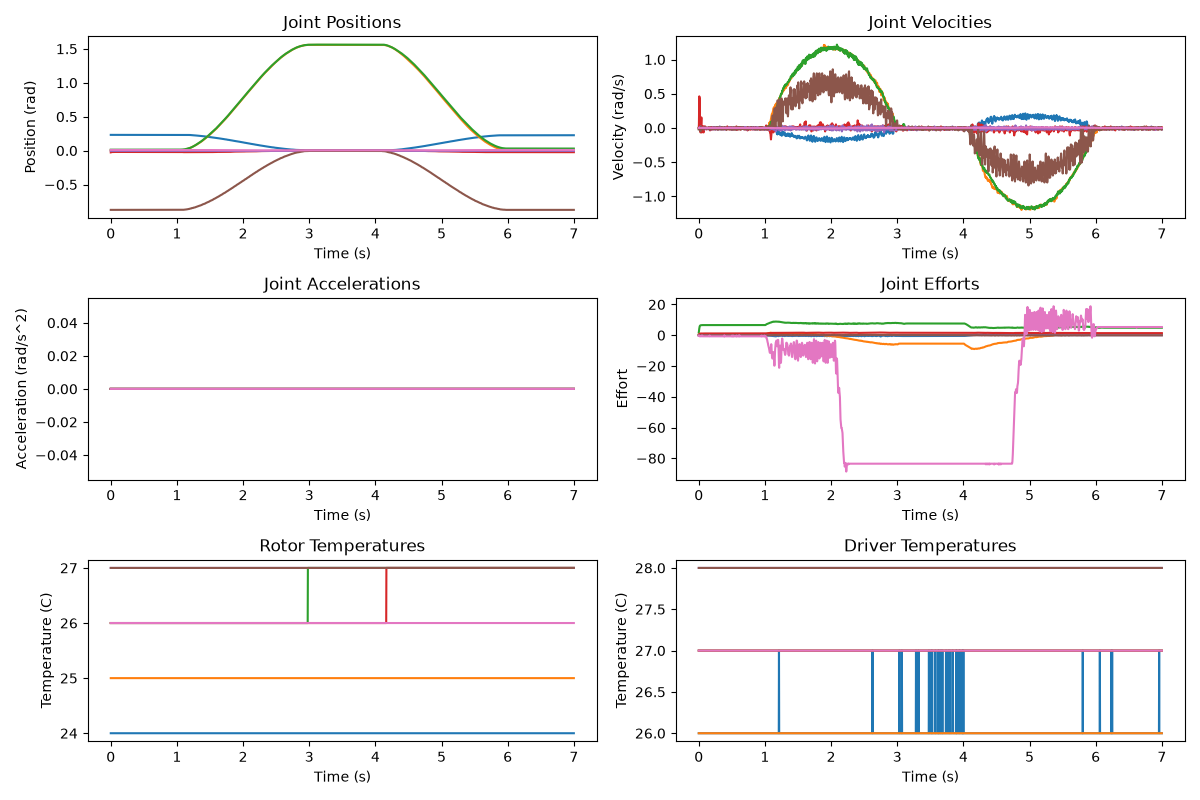

The table this chart was drawn from, first rows:
timestamp, joint_0_position, joint_1_position, joint_2_position, joint_3_position, joint_4_position, joint_5_position, joint_6_position, joint_0_velocity, joint_1_velocity, joint_2_velocity, joint_3_velocity, joint_4_velocity, joint_5_velocity, joint_6_velocity, joint_0_acceleration, joint_1_acceleration, joint_2_acceleration, joint_3_acceleration, joint_4_acceleration, joint_5_acceleration, joint_6_acceleration, joint_0_effort, joint_1_effort
6.67572021484375e-06, 0.2321, 0.002861, 0.01354, -0.02651, -0.004768, -0.8734, 0.009852, -0.002442, -0.002442, -0.002442, -0.007326, -0.007326, -0.02198, -0.0001923, 0.0, 0.0, 0.0, 0.0, 0.0, 0.0, 0.0, 0.01709, 0.3307
0.001648, 0.2321, 0.002861, 0.01354, -0.02651, -0.004768, -0.8734, 0.009852, -0.007326, -0.002442, -0.002442, 0.007326, -0.007326, -0.007326, -0.0001923, 0.0, 0.0, 0.0, 0.0, 0.0, 0.0, 0.0, 0.01709, 0.3539
0.007838, 0.2321, 0.002861, 0.01392, -0.02422, -0.004768, -0.8734, 0.009852, -0.002442, 0.007326, 0.1294, 0.4615, -0.02198, -0.007326, -6.410256173694506e-05, 0.0, 0.0, 0.0, 0.0, 0.0, 0.0, 0.0, -0.005698, 0.5047
0.01385, 0.2321, 0.002861, 0.01469, -0.02041, -0.004768, -0.8734, 0.009852, 0.002442, 0.02198, 0.06105, 0.4322, 0.007326, -0.02198, -6.410256173694506e-05, 0.0, 0.0, 0.0, 0.0, 0.0, 0.0, 0.0, -0.01709, 0.5512
0.0183, 0.2321, 0.003243, 0.01469, -0.02003, -0.004768, -0.8734, 0.009852, -0.002442, 0.02686, 0.01709, 0.1245, 0.007326, -0.02198, -6.410256173694506e-05, 0.0, 0.0, 0.0, 0.0, 0.0, 0.0, 0.0, -0.01709, 0.528
0.02264, 0.2321, 0.003243, 0.01469, -0.02079, -0.004768, -0.8734, 0.009852, 0.002442, 0.03175, 0.007326, -0.03663, -0.007326, -0.007326, -6.410256173694506e-05, 0.0, 0.0, 0.0, 0.0, 0.0, 0.0, 0.0, -0.01709, 0.5047
0.02732, 0.2321, 0.003243, 0.01469, -0.02079, -0.004768, -0.8734, 0.009852, -0.002442, 0.02686, 0.007326, -0.06593, 0.02198, -0.05128, -0.0001923, 0.0, 0.0, 0.0, 0.0, 0.0, 0.0, 0.0, -0.02849, 0.4815
0.03336, 0.2321, 0.003243, 0.01469, -0.02041, -0.004768, -0.8734, 0.009852, -0.007326, 0.002442, 0.007326, 0.05128, -0.007326, 0.02198, -6.410256173694506e-05, 0.0, 0.0, 0.0, 0.0, 0.0, 0.0, 0.0, -0.02849, 0.5744
0.03934, 0.2321, 0.003243, 0.01469, -0.01965, -0.004768, -0.8734, 0.009852, -0.002442, -0.002442, 0.002442, 0.1538, -0.02198, -0.02198, 6.410256173694506e-05, 0.0, 0.0, 0.0, 0.0, 0.0, 0.0, 0.0, -0.02849, 0.6092
0.04544, 0.2321, 0.003243, 0.01469, -0.01965, -0.004768, -0.8734, 0.009852, -0.002442, -0.002442, -0.002442, -0.06593, -0.007326, -0.007326, -0.0001923, 0.0, 0.0, 0.0, 0.0, 0.0, 0.0, 0.0, -0.02849, 0.644
0.05137, 0.2321, 0.003243, 0.01469, -0.02003, -0.004768, -0.8734, 0.009852, -0.002442, -0.002442, -0.007326, -0.03663, -0.007326, -0.007326, -6.410256173694506e-05, 0.0, 0.0, 0.0, 0.0, 0.0, 0.0, 0.0, -0.01709, 0.6672
0.05748, 0.2321, 0.003624, 0.01469, -0.01965, -0.004768, -0.8734, 0.009852, 0.002442, -0.002442, -0.002442, 0.02198, -0.007326, -0.007326, -6.410256173694506e-05, 0.0, 0.0, 0.0, 0.0, 0.0, 0.0, 0.0, -0.02849, 0.6556
0.0634, 0.2321, 0.003624, 0.01469, -0.01965, -0.004768, -0.8734, 0.009852, -0.007326, 0.002442, -0.002442, 0.02198, -0.007326, -0.007326, -6.410256173694506e-05, 0.0, 0.0, 0.0, 0.0, 0.0, 0.0, 0.0, -0.02849, 0.6556
0.06794, 0.2321, 0.003624, 0.01469, -0.01965, -0.004768, -0.8734, 0.009852, -0.002442, 0.007326, -0.002442, -0.007326, 0.007326, -0.02198, -6.410256173694506e-05, 0.0, 0.0, 0.0, 0.0, 0.0, 0.0, 0.0, -0.02849, 0.644
0.07231, 0.2321, 0.003624, 0.01469, -0.02003, -0.004768, -0.8734, 0.009852, -0.002442, 0.002442, -0.002442, -0.06593, -0.007326, -0.02198, -6.410256173694506e-05, 0.0, 0.0, 0.0, 0.0, 0.0, 0.0, 0.0, -0.02849, 0.644
0.0753, 0.2321, 0.003624, 0.01469, -0.02003, -0.004768, -0.8734, 0.009852, -0.002442, -0.002442, -0.002442, -0.03663, -0.007326, -0.007326, -6.410256173694506e-05, 0.0, 0.0, 0.0, 0.0, 0.0, 0.0, 0.0, -0.02849, 0.644
0.07992, 0.2321, 0.003624, 0.01469, -0.02003, -0.004768, -0.8734, 0.009852, -0.002442, -0.002442, -0.007326, 0.02198, -0.007326, 0.007326, -6.410256173694506e-05, 0.0, 0.0, 0.0, 0.0, 0.0, 0.0, 0.0, -0.02849, 0.6556
0.08601, 0.2321, 0.003624, 0.01469, -0.01965, -0.004768, -0.8734, 0.009852, -0.002442, -0.002442, -0.002442, -0.02198, -0.02198, -0.007326, -6.410256173694506e-05, 0.0, 0.0, 0.0, 0.0, 0.0, 0.0, 0.0, -0.02849, 0.6556
0.09203, 0.2321, 0.003624, 0.01469, -0.02003, -0.004768, -0.8734, 0.009852, 0.002442, -0.007326, -0.007326, -0.007326, -0.02198, 0.007326, -6.410256173694506e-05, 0.0, 0.0, 0.0, 0.0, 0.0, 0.0, 0.0, -0.02849, 0.6672
0.09798, 0.2321, 0.003624, 0.01469, -0.01965, -0.004768, -0.8734, 0.009852, 0.002442, -0.002442, -0.002442, 0.02198, 0.007326, -0.007326, -6.410256173694506e-05, 0.0, 0.0, 0.0, 0.0, 0.0, 0.0, 0.0, -0.02849, 0.6672
0.104, 0.2321, 0.003624, 0.01469, -0.01965, -0.004768, -0.8734, 0.009852, 0.002442, -0.007326, -0.002442, -0.007326, -0.007326, 0.007326, -6.410256173694506e-05, 0.0, 0.0, 0.0, 0.0, 0.0, 0.0, 0.0, -0.02849, 0.6788
0.11, 0.2321, 0.003624, 0.01469, -0.01965, -0.004768, -0.8734, 0.009852, 0.002442, -0.002442, -0.002442, -0.007326, -0.007326, -0.007326, 6.410256173694506e-05, 0.0, 0.0, 0.0, 0.0, 0.0, 0.0, 0.0, -0.02849, 0.6672
0.116, 0.2321, 0.003624, 0.01469, -0.01965, -0.004768, -0.8734, 0.009852, -0.002442, -0.002442, -0.002442, -0.02198, -0.007326, -0.007326, -6.410256173694506e-05, 0.0, 0.0, 0.0, 0.0, 0.0, 0.0, 0.0, -0.02849, 0.6672
0.1221, 0.2321, 0.003624, 0.01469, -0.01965, -0.004768, -0.8734, 0.009852, -0.007326, -0.002442, -0.002442, -0.02198, -0.007326, -0.007326, -6.410256173694506e-05, 0.0, 0.0, 0.0, 0.0, 0.0, 0.0, 0.0, -0.02849, 0.6672
0.128, 0.2321, 0.003624, 0.01469, -0.01965, -0.004768, -0.8734, 0.009852, -0.002442, -0.002442, -0.002442, -0.007326, -0.007326, 0.007326, -6.410256173694506e-05, 0.0, 0.0, 0.0, 0.0, 0.0, 0.0, 0.0, -0.02849, 0.6672
0.1341, 0.2321, 0.003624, 0.01469, -0.01965, -0.004768, -0.8734, 0.009852, -0.002442, -0.002442, -0.002442, -0.007326, -0.007326, -0.007326, -6.410256173694506e-05, 0.0, 0.0, 0.0, 0.0, 0.0, 0.0, 0.0, -0.02849, 0.6672
0.1401, 0.2321, 0.003624, 0.01469, -0.01965, -0.004768, -0.8734, 0.009852, -0.002442, -0.002442, -0.007326, -0.007326, -0.007326, -0.007326, -6.410256173694506e-05, 0.0, 0.0, 0.0, 0.0, 0.0, 0.0, 0.0, -0.02849, 0.6672
0.1461, 0.2321, 0.003624, 0.01469, -0.01965, -0.004768, -0.8734, 0.009852, -0.002442, -0.002442, -0.002442, 0.007326, -0.02198, -0.007326, -0.0001923, 0.0, 0.0, 0.0, 0.0, 0.0, 0.0, 0.0, -0.02849, 0.6672
0.1519, 0.2321, 0.003624, 0.01469, -0.01965, -0.004768, -0.8734, 0.009852, -0.007326, -0.002442, -0.002442, -0.007326, -0.007326, 0.007326, -6.410256173694506e-05, 0.0, 0.0, 0.0, 0.0, 0.0, 0.0, 0.0, -0.02849, 0.6672
0.158, 0.2321, 0.003624, 0.01469, -0.01965, -0.004768, -0.8734, 0.009852, 0.002442, -0.007326, -0.002442, 0.007326, -0.007326, -0.007326, 6.410256173694506e-05, 0.0, 0.0, 0.0, 0.0, 0.0, 0.0, 0.0, -0.02849, 0.6672
0.164, 0.2321, 0.003624, 0.01469, -0.01965, -0.004768, -0.8734, 0.009852, 0.002442, 0.002442, -0.002442, -0.007326, -0.007326, -0.02198, -6.410256173694506e-05, 0.0, 0.0, 0.0, 0.0, 0.0, 0.0, 0.0, -0.02849, 0.6672
0.17, 0.2321, 0.003624, 0.01469, -0.01965, -0.004768, -0.8734, 0.009852, -0.002442, -0.002442, -0.002442, -0.03663, 0.007326, -0.007326, -6.410256173694506e-05, 0.0, 0.0, 0.0, 0.0, 0.0, 0.0, 0.0, -0.02849, 0.6788
0.173, 0.2321, 0.003624, 0.01469, -0.01965, -0.004768, -0.8734, 0.009852, -0.002442, -0.002442, -0.007326, -0.02198, -0.02198, 0.007326, -6.410256173694506e-05, 0.0, 0.0, 0.0, 0.0, 0.0, 0.0, 0.0, -0.02849, 0.6672
0.1759, 0.2321, 0.003624, 0.01469, -0.01965, -0.004768, -0.8734, 0.009852, -0.007326, -0.007326, 0.002442, -0.02198, -0.007326, -0.02198, -6.410256173694506e-05, 0.0, 0.0, 0.0, 0.0, 0.0, 0.0, 0.0, -0.02849, 0.6672
0.1789, 0.2321, 0.003624, 0.01469, -0.01965, -0.004768, -0.8734, 0.009852, -0.002442, -0.002442, -0.002442, -0.02198, -0.007326, -0.02198, -6.410256173694506e-05, 0.0, 0.0, 0.0, 0.0, 0.0, 0.0, 0.0, -0.02849, 0.6672
0.1834, 0.2321, 0.003624, 0.01469, -0.01965, -0.004768, -0.8734, 0.009852, -0.002442, -0.002442, -0.002442, -0.007326, -0.007326, 0.007326, -6.410256173694506e-05, 0.0, 0.0, 0.0, 0.0, 0.0, 0.0, 0.0, -0.02849, 0.6672
0.1864, 0.2321, 0.003624, 0.01469, -0.01965, -0.004768, -0.8734, 0.009852, 0.002442, -0.002442, -0.002442, -0.007326, -0.007326, -0.007326, 6.410256173694506e-05, 0.0, 0.0, 0.0, 0.0, 0.0, 0.0, 0.0, -0.02849, 0.6672
0.1894, 0.2321, 0.003624, 0.01469, -0.01965, -0.004768, -0.8734, 0.009852, -0.002442, -0.002442, -0.002442, 0.007326, -0.02198, -0.007326, 6.410256173694506e-05, 0.0, 0.0, 0.0, 0.0, 0.0, 0.0, 0.0, -0.02849, 0.6672
0.1924, 0.2321, 0.003624, 0.01469, -0.01965, -0.004768, -0.8734, 0.009852, -0.002442, -0.002442, -0.002442, -0.02198, -0.007326, -0.007326, -0.0001923, 0.0, 0.0, 0.0, 0.0, 0.0, 0.0, 0.0, -0.02849, 0.6672
0.1954, 0.2321, 0.003624, 0.01469, -0.01965, -0.004768, -0.8734, 0.009852, -0.002442, -0.002442, -0.002442, -0.007326, -0.007326, -0.007326, -0.0001923, 0.0, 0.0, 0.0, 0.0, 0.0, 0.0, 0.0, -0.02849, 0.6672
0.1984, 0.2321, 0.003624, 0.01469, -0.01965, -0.004768, -0.8734, 0.009852, -0.002442, -0.002442, -0.007326, 0.007326, -0.007326, -0.007326, 6.410256173694506e-05, 0.0, 0.0, 0.0, 0.0, 0.0, 0.0, 0.0, -0.02849, 0.6672
0.2014, 0.2321, 0.003624, 0.01469, -0.01965, -0.004768, -0.8734, 0.009852, -0.002442, 0.002442, 0.002442, -0.02198, -0.007326, -0.007326, -6.410256173694506e-05, 0.0, 0.0, 0.0, 0.0, 0.0, 0.0, 0.0, -0.02849, 0.6672
0.2044, 0.2321, 0.003624, 0.01469, -0.01965, -0.004768, -0.8734, 0.009852, -0.002442, -0.002442, -0.002442, 0.007326, 0.007326, -0.007326, 6.410256173694506e-05, 0.0, 0.0, 0.0, 0.0, 0.0, 0.0, 0.0, -0.02849, 0.6672
0.2074, 0.2321, 0.003624, 0.01469, -0.01965, -0.004768, -0.8734, 0.009852, -0.002442, -0.002442, -0.002442, -0.007326, -0.02198, -0.007326, 6.410256173694506e-05, 0.0, 0.0, 0.0, 0.0, 0.0, 0.0, 0.0, -0.02849, 0.6672
0.2104, 0.2321, 0.003624, 0.01469, -0.01965, -0.004768, -0.8734, 0.009852, 0.002442, -0.002442, 0.002442, 0.007326, -0.007326, -0.007326, -6.410256173694506e-05, 0.0, 0.0, 0.0, 0.0, 0.0, 0.0, 0.0, -0.02849, 0.6672
0.2134, 0.2321, 0.003624, 0.01469, -0.01965, -0.004768, -0.8734, 0.009852, -0.002442, -0.002442, -0.002442, 0.007326, -0.007326, -0.007326, -0.0001923, 0.0, 0.0, 0.0, 0.0, 0.0, 0.0, 0.0, -0.02849, 0.6672
0.2164, 0.2321, 0.003624, 0.01469, -0.01965, -0.004768, -0.8734, 0.009852, -0.002442, -0.007326, -0.007326, 0.007326, -0.007326, -0.02198, -6.410256173694506e-05, 0.0, 0.0, 0.0, 0.0, 0.0, 0.0, 0.0, -0.02849, 0.6672
0.2194, 0.2321, 0.003624, 0.01469, -0.01965, -0.004768, -0.8734, 0.009852, -0.002442, -0.002442, -0.002442, 0.007326, 0.007326, -0.02198, -6.410256173694506e-05, 0.0, 0.0, 0.0, 0.0, 0.0, 0.0, 0.0, -0.02849, 0.6672
0.2224, 0.2321, 0.003624, 0.01469, -0.01965, -0.004768, -0.8734, 0.009852, -0.002442, -0.002442, -0.002442, -0.007326, -0.007326, 0.007326, -6.410256173694506e-05, 0.0, 0.0, 0.0, 0.0, 0.0, 0.0, 0.0, -0.02849, 0.6672
0.2254, 0.2321, 0.003624, 0.01469, -0.01965, -0.004768, -0.8734, 0.009852, -0.002442, -0.002442, -0.002442, -0.007326, 0.007326, -0.007326, -0.0001923, 0.0, 0.0, 0.0, 0.0, 0.0, 0.0, 0.0, -0.02849, 0.6672
0.2284, 0.2321, 0.003624, 0.01469, -0.01965, -0.004768, -0.8734, 0.009852, 0.002442, -0.002442, -0.007326, -0.02198, -0.007326, -0.007326, 6.410256173694506e-05, 0.0, 0.0, 0.0, 0.0, 0.0, 0.0, 0.0, -0.02849, 0.6672
0.2314, 0.2321, 0.003624, 0.01469, -0.01965, -0.004768, -0.8734, 0.009852, -0.002442, 0.002442, -0.002442, -0.007326, -0.007326, -0.007326, -6.410256173694506e-05, 0.0, 0.0, 0.0, 0.0, 0.0, 0.0, 0.0, -0.02849, 0.6672
0.2344, 0.2321, 0.003624, 0.01469, -0.01965, -0.004768, -0.8734, 0.009852, 0.002442, -0.002442, -0.002442, -0.007326, -0.007326, -0.007326, -6.410256173694506e-05, 0.0, 0.0, 0.0, 0.0, 0.0, 0.0, 0.0, -0.02849, 0.6672
0.2374, 0.2321, 0.003624, 0.01469, -0.01965, -0.004768, -0.8734, 0.009852, -0.002442, -0.002442, 0.002442, 0.007326, 0.007326, 0.007326, -0.0001923, 0.0, 0.0, 0.0, 0.0, 0.0, 0.0, 0.0, -0.02849, 0.6672
0.2404, 0.2321, 0.003624, 0.01469, -0.01965, -0.004768, -0.8734, 0.009852, -0.002442, 0.002442, 0.002442, -0.007326, -0.02198, 0.007326, 6.410256173694506e-05, 0.0, 0.0, 0.0, 0.0, 0.0, 0.0, 0.0, -0.02849, 0.6672
0.2434, 0.2321, 0.003624, 0.01469, -0.01965, -0.004768, -0.8734, 0.009852, -0.002442, -0.002442, -0.002442, -0.007326, 0.007326, -0.007326, -0.0001923, 0.0, 0.0, 0.0, 0.0, 0.0, 0.0, 0.0, -0.02849, 0.6672
0.2464, 0.2321, 0.003624, 0.01469, -0.01965, -0.004768, -0.8734, 0.009852, -0.002442, -0.002442, -0.002442, -0.007326, -0.02198, -0.007326, -6.410256173694506e-05, 0.0, 0.0, 0.0, 0.0, 0.0, 0.0, 0.0, -0.02849, 0.6672
0.2494, 0.2321, 0.003624, 0.01469, -0.01965, -0.004768, -0.8734, 0.009852, 0.002442, 0.002442, -0.002442, -0.007326, -0.007326, -0.007326, -6.410256173694506e-05, 0.0, 0.0, 0.0, 0.0, 0.0, 0.0, 0.0, -0.02849, 0.6672
0.2524, 0.2321, 0.003624, 0.01469, -0.01965, -0.004768, -0.8734, 0.009852, -0.002442, -0.002442, -0.002442, 0.007326, 0.007326, -0.02198, -0.0001923, 0.0, 0.0, 0.0, 0.0, 0.0, 0.0, 0.0, -0.02849, 0.6672
0.2554, 0.2321, 0.003624, 0.01469, -0.01965, -0.004768, -0.8734, 0.009852, -0.002442, -0.002442, -0.007326, -0.02198, -0.007326, -0.007326, 6.410256173694506e-05, 0.0, 0.0, 0.0, 0.0, 0.0, 0.0, 0.0, -0.02849, 0.6672
... 2,206 more rows
